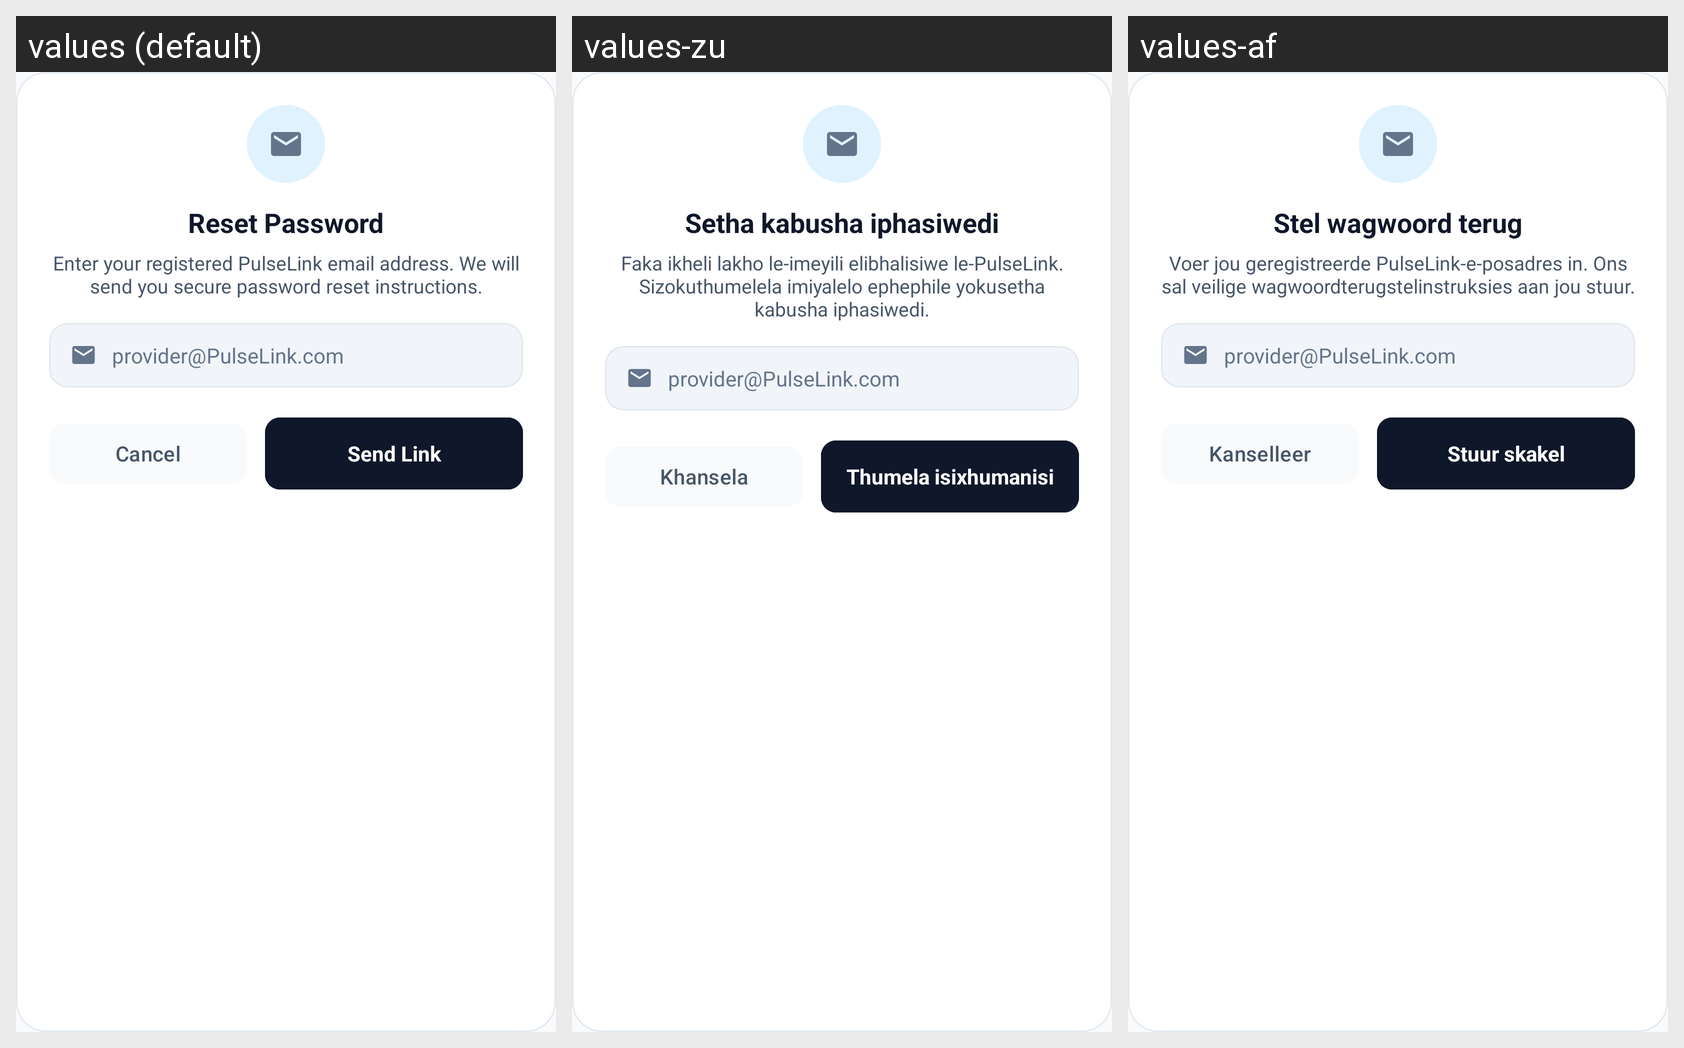

This grid shows one Android layout under several languages. Give, for every string resource on the screen, its name, the default text and each shown locale's text.
Android screen res/layout/dialog_forgot_password.xml rendered under 3 locales, left to right: values (default), values-zu, values-af. Device: Nexus 5 (rendered at 1080×1920; each locale shown at half size, 540×960, under a caption strip naming it); theme Theme.PROG7314_POEPart23.
Strings drawn on this screen, with the default value and each locale's value (text and hints the layout hard-codes, and strings that could not be matched under every locale, appear in the picture but are not listed):

l10n_forgot_title
  values: Reset Password
  values-zu: Setha kabusha iphasiwedi
  values-af: Stel wagwoord terug

l10n_forgot_desc
  values: Enter your registered PulseLink email address. We will send you secure password reset instructions.
  values-zu: Faka ikheli lakho le-imeyili elibhalisiwe le-PulseLink. Sizokuthumelela imiyalelo ephephile yokusetha kabusha iphasiwedi.
  values-af: Voer jou geregistreerde PulseLink-e-posadres in. Ons sal veilige wagwoordterugstelinstruksies aan jou stuur.

example_email_provider
  values: provider@PulseLink.com
  values-zu: provider@PulseLink.com  [not translated; the default value is used]
  values-af: provider@PulseLink.com  [not translated; the default value is used]

cancel
  values: Cancel
  values-zu: Khansela
  values-af: Kanselleer

l10n_send_link
  values: Send Link
  values-zu: Thumela isixhumanisi
  values-af: Stuur skakel
